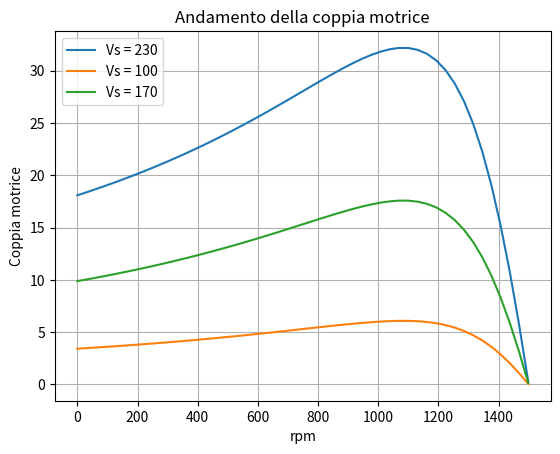
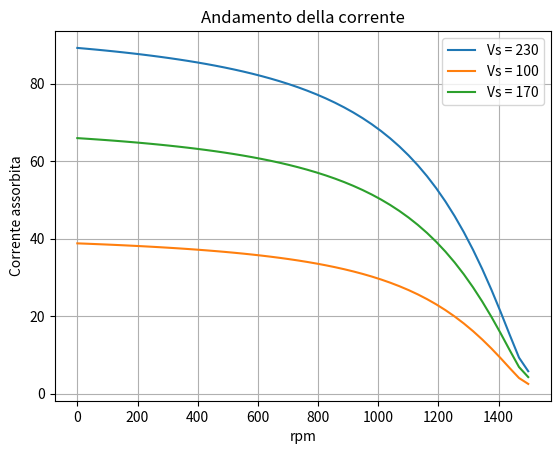

These figures' Python source, in order:
import numpy as np
import matplotlib.pyplot as plt

# Tensione, frequenza di alimentazione

f = 50
V_s_linea = 230

# Parametri della macchina (collegamento a stella)

p = 2
Rs = 0.295
Rr = 0.379
Xm = 22.243
Xls = Xlr = 0.676

# scorrimento a carico

f_sinc = f/2
n_sinc = (f_sinc * 60)

print("------------------")
print("All'avviamento s = 1 -> rotore fermo")

s = np.linspace(0.001, 1)

# impedenza rotorica

Zr = Rr/s + Xlr*1j


Zin = Rs + Xls*1j + (Zr * Xm*1j)/(Zr + Xm*1j)


Zin_x = np.real(Zin)
Zin_y = np.imag(Zin)

# Coordinate polari (M, phi)

Zin_M = abs(Zin)
Zin_phi = np.angle(Zin)
FP = np.cos(Zin_phi)


V_s = V_s_linea/np.sqrt(3)
I_s = V_s / Zin
I_s_eff = abs(I_s)
I_r = I_s * (Xm*1j)/(Zr+Xm*1j)
I_r_eff = abs(I_r)
Coppia_mecc = (1 / (2*np.pi*f_sinc)) * (I_r_eff * I_r_eff) * (Rr / s)

V_s_linea_1 = 100

V_s_1 = V_s_linea_1/np.sqrt(3)
I_s_1 = V_s_1 / Zin
I_s_eff_1 = abs(I_s_1)
I_r_1 = I_s_1 * (Xm*1j)/(Zr+Xm*1j)
I_r_eff_1 = abs(I_r_1)
Coppia_mecc_1 = (1 / (2*np.pi*f_sinc)) * (I_r_eff_1 * I_r_eff_1) * (Rr / s)

V_s_linea_2 = 170

V_s_2 = V_s_linea_2/np.sqrt(3)
I_s_2 = V_s_2 / Zin
I_s_eff_2 = abs(I_s_2)
I_r_2 = I_s_2 * (Xm*1j)/(Zr+Xm*1j)
I_r_eff_2 = abs(I_r_2)
Coppia_mecc_2 = (1 / (2*np.pi*f_sinc)) * (I_r_eff_2 * I_r_eff_2) * (Rr / s)


# disegno le risposte al variare delle velocità
plt.figure(1)
plt.plot(f_sinc * 60 - s * f_sinc * 60, Coppia_mecc,  label='Vs = 230')
plt.plot(f_sinc * 60 - s * f_sinc * 60, Coppia_mecc_1, label='Vs = 100')
plt.plot(f_sinc * 60 - s * f_sinc * 60, Coppia_mecc_2, label='Vs = 170')
plt.legend()
plt.ylabel('Coppia motrice')
plt.xlabel('rpm')
plt.title("Andamento della coppia motrice")
plt.grid()


plt.figure(2)

plt.plot(f_sinc * 60 - s * f_sinc * 60, I_s_eff, label='Vs = 230')
plt.plot(f_sinc * 60 - s * f_sinc * 60, I_s_eff_1, label='Vs = 100')
plt.plot(f_sinc * 60 - s * f_sinc * 60, I_s_eff_2, label='Vs = 170')
plt.legend()
plt.ylabel('Corrente assorbita')
plt.xlabel('rpm')
plt.title("Andamento della corrente")
plt.grid()
plt.show()




